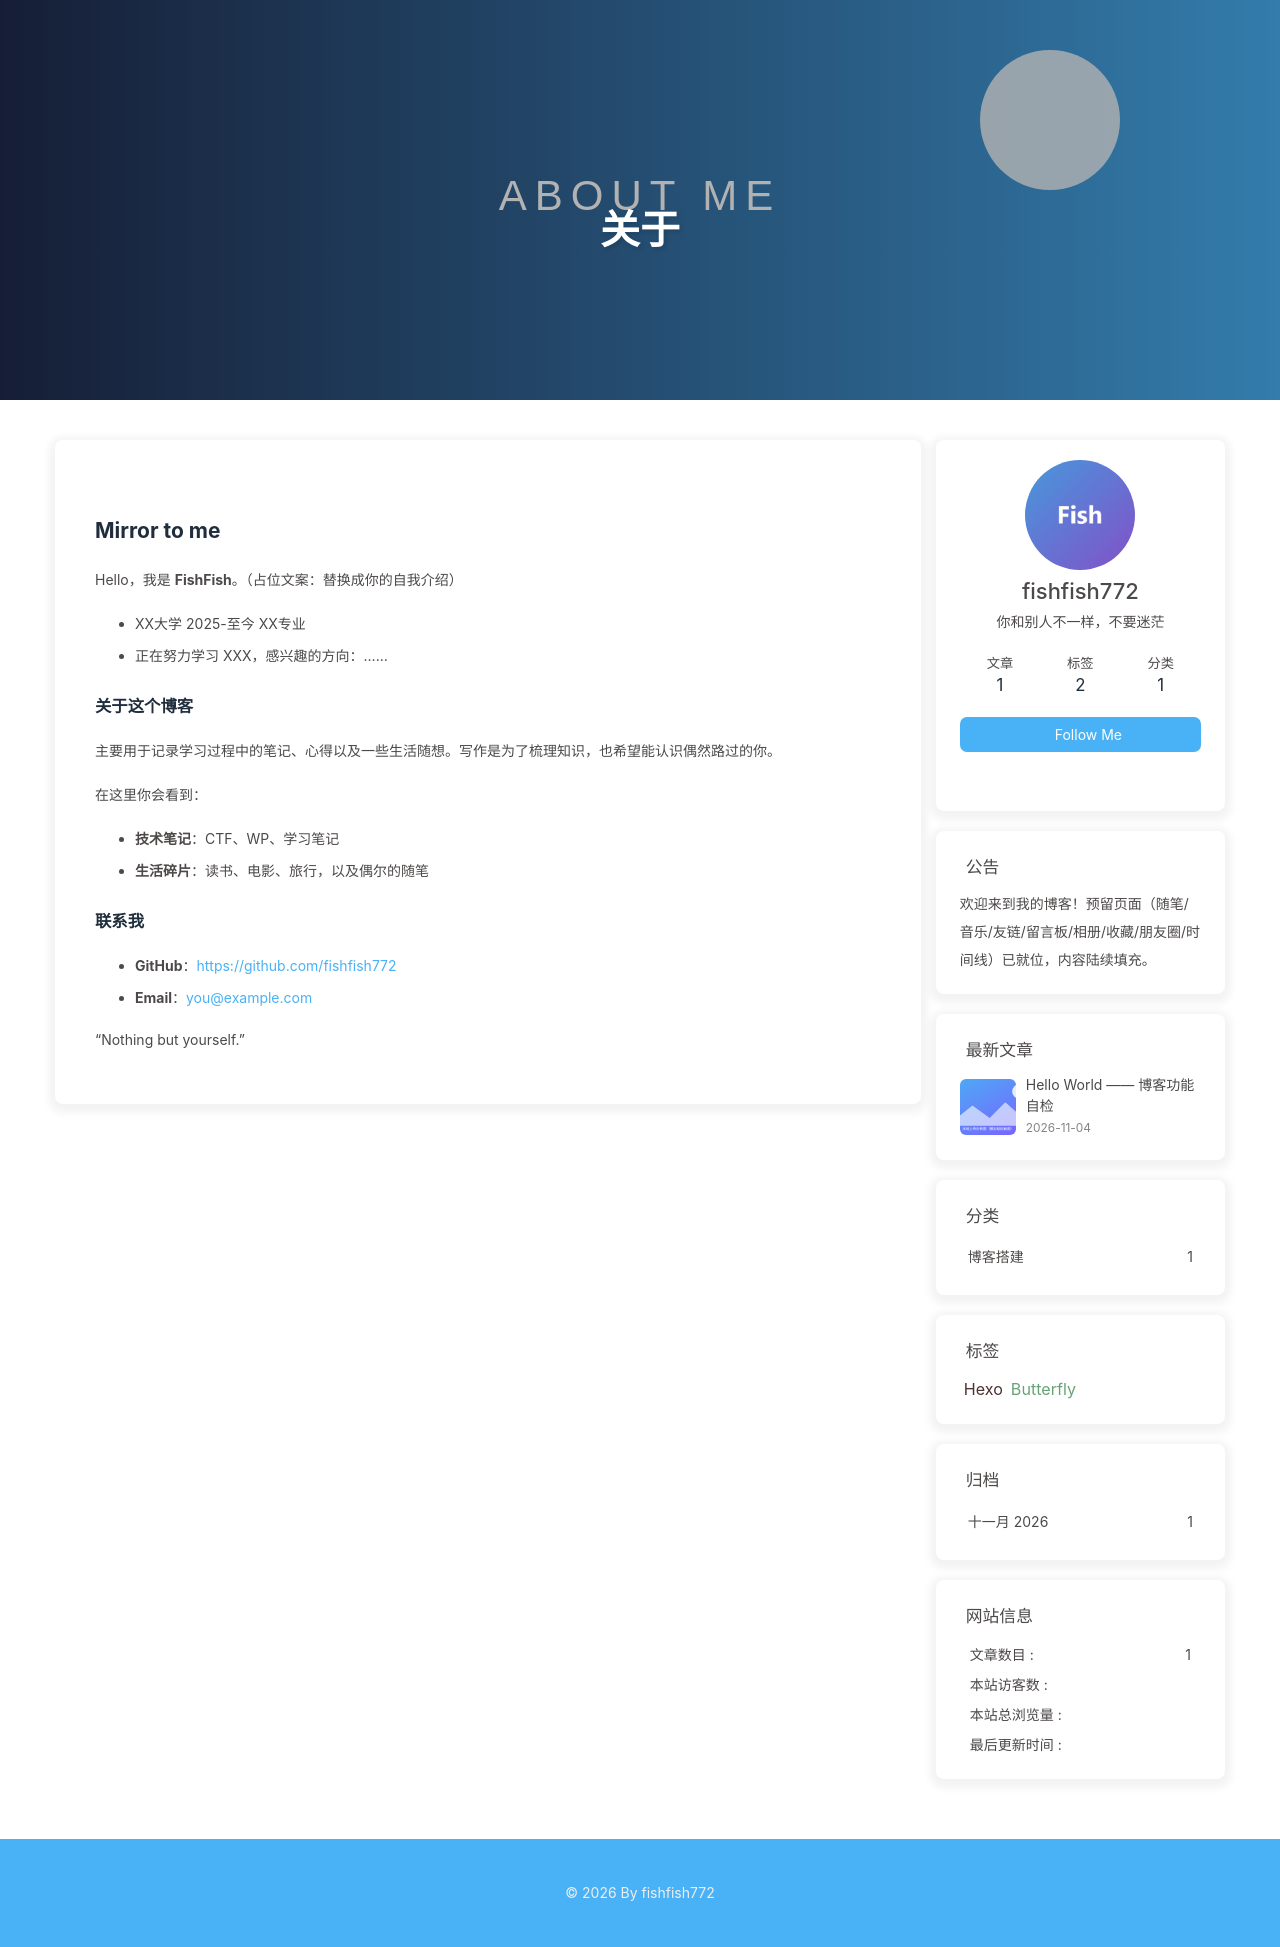

repository: fishfish772/fishfish772.github.io · page: about/index.html · generator: jekyll

---
title: 关于
date: 2026-11-04 10:00:00
comments: true
top_img: /images/about-banner.svg
---

## Mirror to me

Hello，我是 **FishFish**。（占位文案：替换成你的自我介绍）

- XX大学 2025-至今 XX专业
- 正在努力学习 XXX，感兴趣的方向：……

### 关于这个博客

主要用于记录学习过程中的笔记、心得以及一些生活随想。写作是为了梳理知识，也希望能认识偶然路过的你。

在这里你会看到：

- **技术笔记**：CTF、WP、学习笔记
- **生活碎片**：读书、电影、旅行，以及偶尔的随笔

### 联系我

- **GitHub**：https://github.com/fishfish772
- **Email**：you@example.com

“Nothing but yourself.”
